Dataset: Zeytin_224x224_Augmented (GitHub, omersuyank/OliveDiseases). Classes: kus gozu mantari, pas akari, saglikli.

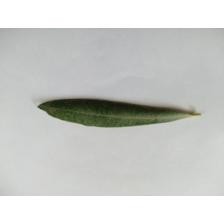
Label: saglikli

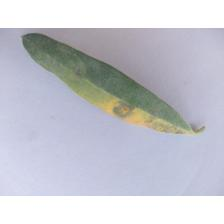
Label: kus gozu mantari

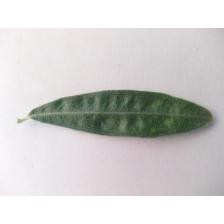
Label: pas akari

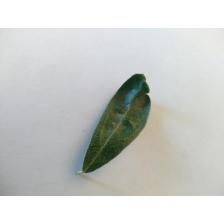
Label: pas akari

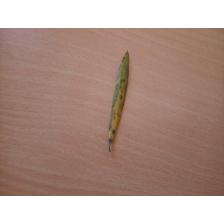
Label: kus gozu mantari

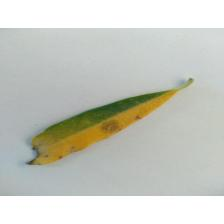
Label: kus gozu mantari
